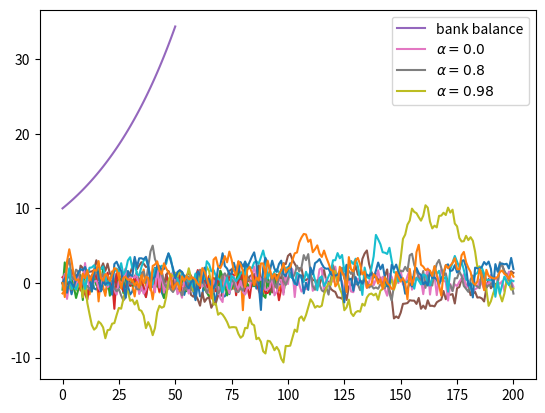

Recreate this plot in Python.
#!/usr/bin/env python
# coding: utf-8

# (visualization)=
# 
# # Visualization of Dataset
# 
# ## Overview
# 
# We\'re now ready to start learning the Python language itself.
# 
# In this lecture, we will write and then pick apart small Python
# programs.
# 
# The objective is to introduce you to basic Python syntax and data
# structures.
# 
# Deeper concepts will be covered in later lectures.
# 
# 
# ## The Task: Plotting a White Noise Process
# 
# Suppose we want to simulate and plot the white noise process
# $\epsilon_0, \epsilon_1, \ldots, \epsilon_T$, where each draw
# $\epsilon_t$ is independent standard normal.
# 
# In other words, we want to generate figures that look something like
# this:
# 
# ```{figure} /_static/lecture_specific/python_by_example/test_program_1_updated.png
# ```
# 
# (Here $t$ is on the horizontal axis and $\epsilon_t$ is on the vertical
# axis.)
# 
# We\'ll do this in several different ways, each time learning something
# more about Python.
# 
# We run the following command first, which helps ensure that plots appear
# in the notebook if you run it on your own machine.

# In[1]:


get_ipython().run_line_magic('matplotlib', 'inline')


# ## Version 1
# 
# (ourfirstprog)=
# 
# Here are a few lines of code that perform the task we set

# In[2]:


import numpy as np
import matplotlib.pyplot as plt

ϵ_values = np.random.randn(100)
plt.plot(ϵ_values)
plt.show()


# Let\'s break this program down and see how it works.
# 
# (import)=
# 
# ### Imports
# 
# The first two lines of the program import functionality from external
# code libraries.
# 
# The first line imports NumPy, a
# favorite Python package for tasks like
# 
# -   working with arrays (vectors and matrices)
# -   common mathematical functions like `cos` and `sqrt`
# -   generating random numbers
# -   linear algebra, etc.
# 
# After `import numpy as np` we have access to these attributes via the
# syntax `np.attribute`.
# 
# Here\'s two more examples

# In[3]:


np.sqrt(4)


# In[4]:


np.log(4)


# We could also use the following syntax:

# In[5]:


import numpy

numpy.sqrt(4)


# But the former method (using the short name `np`) is convenient and more
# standard.
# 
# #### Why So Many Imports?
# 
# Python programs typically require several import statements.
# 
# The reason is that the core language is deliberately kept small, so that
# it\'s easy to learn and maintain.
# 
# When you want to do something interesting with Python, you almost always
# need to import additional functionality.
# 
# #### Packages
# 
# As stated above, NumPy is a Python *package*.
# 
# Packages are used by developers to organize code they wish to share.
# 
# In fact, a package is just a directory containing
# 
# 1.  files with Python code --- called **modules** in Python speak
# 2.  possibly some compiled code that can be accessed by Python (e.g.,
#     functions compiled from C or FORTRAN code)
# 3.  a file called `__init__.py` that specifies what will be executed
#     when we type `import package_name`
# 
# In fact, you can find and explore the directory for NumPy on your
# computer easily enough if you look around.
# 
# On this machine, it\'s located in
# 
# ```{code-block} none
# anaconda3/lib/python3.7/site-packages/numpy
# ```
# 
# #### Subpackages
# 
# Consider the line `ϵ_values = np.random.randn(100)`.
# 
# Here `np` refers to the package NumPy, while `random` is a
# **subpackage** of NumPy.
# 
# Subpackages are just packages that are subdirectories of another
# package.
# 
# ### Importing Names Directly
# 
# Recall this code that we saw above

# In[6]:


import numpy as np

np.sqrt(4)


# Here\'s another way to access NumPy\'s square root function

# In[7]:


from numpy import sqrt

sqrt(4)


# This is also fine.
# 
# The advantage is less typing if we use `sqrt` often in our code.
# 
# The disadvantage is that, in a long program, these two lines might be
# separated by many other lines.
# 
# Then it\'s harder for readers to know where `sqrt` came from, should
# they wish to.
# 
# ### Random Draws
# 
# Returning to our program that plots white noise, the remaining three
# lines after the import statements are

# In[8]:


ϵ_values = np.random.randn(100)
plt.plot(ϵ_values)
plt.show()


# The first line generates 100 (quasi) independent standard normals and
# stores them in `ϵ_values`.
# 
# The next two lines genererate the plot.
# 
# We can and will look at various ways to configure and improve this plot
# below.
# 
# ## Alternative Implementations
# 
# Let\'s try writing some alternative versions of
# plotted IID draws from the normal distribution.
# 
# The programs below are less efficient than the original one, and hence
# somewhat artificial.
# 
# But they do help us illustrate some important Python syntax and
# semantics in a familiar setting.
# 
# ### A Version with a For Loop
# 
# Here\'s a version that illustrates `for` loops and Python lists.
# 
# (firstloopprog)=

# In[9]:


ts_length = 100
ϵ_values = []   # empty list

for i in range(ts_length):
    e = np.random.randn()
    ϵ_values.append(e)

plt.plot(ϵ_values)
plt.show()


# In brief,
# 
# -   The first line sets the desired length of the time series.
# -   The next line creates an empty *list* called `ϵ_values` that will
#     store the $\epsilon_t$ values as we generate them.
# -   The statement `# empty list` is a *comment*, and is ignored by
#     Python\'s interpreter.
# -   The next three lines are the `for` loop, which repeatedly draws a
#     new random number $\epsilon_t$ and appends it to the end of the list
#     `ϵ_values`.
# -   The last two lines generate the plot and display it to the user.
# 
# Let\'s study some parts of this program in more detail.
# 
# (lists_ref)=
# 
# ### Lists
# 
# Consider the statement `ϵ_values = []`, which creates an empty list.
# 
# Lists are a *native Python data structure* used to group a collection of
# objects.
# 
# For example, try

# In[10]:


x = [10, 'foo', False]
type(x)


# The first element of `x` is an
# [integer](https://en.wikipedia.org/wiki/Integer_%28computer_science%29),
# the next is a
# [string](https://en.wikipedia.org/wiki/String_%28computer_science%29),
# and the third is a [Boolean value](https://en.wikipedia.org/wiki/Boolean_data_type).
# 
# When adding a value to a list, we can use the syntax
# `list_name.append(some_value)`

# In[11]:


x


# In[12]:


x.append(2.5)
x


# Here `append()` is what\'s called a *method*, which is a function
# \"attached to\" an object---in this case, the list `x`.
# 
# We\'ll learn all about methods later on, but just to give you some idea,
# 
# -   Python objects such as lists, strings, etc. all have methods that
#     are used to manipulate the data contained in the object.
# -   String objects have [string methods](https://docs.python.org/3/library/stdtypes.html#string-methods),
#     list objects have [list methods](https://docs.python.org/3/tutorial/datastructures.html#more-on-lists),
#     etc.
# 
# Another useful list method is `pop()`

# In[13]:


x


# In[14]:


x.pop()


# In[15]:


x


# Lists in Python are zero-based (as in C, Java or Go), so the first
# element is referenced by `x[0]`

# In[16]:


x[0]   # first element of x


# In[17]:


x[1]   # second element of x


# ### The For Loop
# 
# Now let\'s consider the `for` loop from
# <!-- {ref}`the program above <firstloopprog>`, which -->
# was

# In[18]:


for i in range(ts_length):
    e = np.random.randn()
    ϵ_values.append(e)


# Python executes the two indented lines `ts_length` times before moving
# on.
# 
# These two lines are called a `code block`, since they comprise the
# \"block\" of code that we are looping over.
# 
# Unlike most other languages, Python knows the extent of the code block
# *only from indentation*.
# 
# In our program, indentation decreases after line `ϵ_values.append(e)`,
# telling Python that this line marks the lower limit of the code block.
# 
# More on indentation below---for now, let\'s look at another example of
# a `for` loop

# In[19]:


animals = ['dog', 'cat', 'bird']
for animal in animals:
    print("The plural of " + animal + " is " + animal + "s")


# This example helps to clarify how the `for` loop works: When we execute
# a loop of the form
# 
# ```{code-block}
# ---
# class: no-execute
# ---
# 
# for variable_name in sequence:
#     <code block>
# ```
# 
# The Python interpreter performs the following:
# 
# -   For each element of the `sequence`, it \"binds\" the name
#     `variable_name` to that element and then executes the code block.
# 
# The `sequence` object can in fact be a very general object, as we\'ll
# see soon enough.
# 
# ### A Comment on Indentation
# 
# In discussing the `for` loop, we explained that the code blocks being
# looped over are delimited by indentation.
# 
# In fact, in Python, **all** code blocks (i.e., those occurring inside
# loops, if clauses, function definitions, etc.) are delimited by
# indentation.
# 
# Thus, unlike most other languages, whitespace in Python code affects the
# output of the program.
# 
# Once you get used to it, this is a good thing: It
# 
# -   forces clean, consistent indentation, improving readability
# -   removes clutter, such as the brackets or end statements used in
#     other languages
# 
# On the other hand, it takes a bit of care to get right, so please
# remember:
# 
# -   The line before the start of a code block always ends in a colon
#     -   `for i in range(10):`
#     -   `if x > y:`
#     -   `while x < 100:`
#     -   etc., etc.
# -   All lines in a code block **must have the same amount of indentation**.
# -   The Python standard is 4 spaces, and that\'s what you should use.
# 
# ### While Loops
# 
# The `for` loop is the most common technique for iteration in Python.
# 
# But, for the purpose of illustration, let\'s modify
# <!-- {ref}`the program above <firstloopprog>` to use -->
# a `while` loop instead.
# 
# (whileloopprog)=

# In[20]:


ts_length = 100
ϵ_values = []
i = 0
while i < ts_length:
    e = np.random.randn()
    ϵ_values.append(e)
    i = i + 1
plt.plot(ϵ_values)
plt.show()


# Note that
# 
# -   the code block for the `while` loop is again delimited only by indentation
# -   the statement `i = i + 1` can be replaced by `i += 1`
# 
# ## Another Application
# 
# Let\'s do one more application before we turn to exercises.
# 
# In this application, we plot the balance of a bank account over time.
# 
# There are no withdraws over the time period, the last date of which is
# denoted by $T$.
# 
# The initial balance is $b_0$ and the interest rate is $r$.
# 
# The balance updates from period $t$ to $t+1$ according to
# 
# ```{math}
# :label: ilom
#     b_{t+1} = (1 + r) b_t
# ```
# 
# In the code below, we generate and plot the sequence $b_0, b_1, \ldots, b_T$
# generated by {eq}`ilom`.
# 
# Instead of using a Python list to store this sequence, we will use a
# NumPy array.

# In[21]:


r = 0.025         # interest rate
T = 50            # end date
b = np.empty(T+1) # an empty NumPy array, to store all b_t
b[0] = 10         # initial balance

for t in range(T):
    b[t+1] = (1 + r) * b[t]

plt.plot(b, label='bank balance')
plt.legend()
plt.show()


# The statement `b = np.empty(T+1)` allocates storage in memory for `T+1`
# (floating point) numbers.
# 
# These numbers are filled in by the `for` loop.
# 
# Allocating memory at the start is more efficient than using a Python
# list and `append`, since the latter must repeatedly ask for storage
# space from the operating system.
# 
# Notice that we added a legend to the plot --- a feature you will be
# asked to use in the exercises.
# 
# ## Exercises
# 
# Now we turn to exercises. It is important that you complete them before
# continuing, since they present new concepts we will need.
# 
# ### Exercise 1
# 
# Your first task is to simulate and plot the correlated time series
# 
# $$
# x_{t+1} = \alpha \, x_t + \epsilon_{t+1}
# \quad \text{where} \quad
# x_0 = 0
# \quad \text{and} \quad t = 0,\ldots,T
# $$
# 
# The sequence of shocks $\{\epsilon_t\}$ is assumed to be IID and
# standard normal.
# 
# In your solution, restrict your import statements to

# In[22]:


import numpy as np
import matplotlib.pyplot as plt


# Set $T=200$ and $\alpha = 0.9$.
# 
# ### Exercise 2
# 
# Starting with your solution to exercise 2, plot three simulated time
# series, one for each of the cases $\alpha=0$, $\alpha=0.8$ and
# $\alpha=0.98$.
# 
# Use a `for` loop to step through the $\alpha$ values.
# 
# If you can, add a legend, to help distinguish between the three time
# series.
# 
# Hints:
# 
# -   If you call the `plot()` function multiple times before calling
#     `show()`, all of the lines you produce will end up on the same
#     figure.
# -   For the legend, noted that the expression `'foo' + str(42)`
#     evaluates to `'foo42'`.
# 
# ### Exercise 3
# 
# Similar to the previous exercises, plot the time series
# 
# $$
# x_{t+1} = \alpha \, |x_t| + \epsilon_{t+1}
# \quad \text{where} \quad
# x_0 = 0
# \quad \text{and} \quad t = 0,\ldots,T
# $$
# 
# Use $T=200$, $\alpha = 0.9$ and $\{\epsilon_t\}$ as before.
# 
# Search online for a function that can be used to compute the absolute
# value $|x_t|$.
# 
# ### Exercise 4
# 
# One important aspect of essentially all programming languages is
# branching and conditions.
# 
# In Python, conditions are usually implemented with if--else syntax.
# 
# Here\'s an example, that prints -1 for each negative number in an array
# and 1 for each nonnegative number

# In[23]:


numbers = [-9, 2.3, -11, 0]


# In[24]:


for x in numbers:
    if x < 0:
        print(-1)
    else:
        print(1)


# Now, write a new solution to Exercise 3 that does not use an existing
# function to compute the absolute value.
# 
# Replace this existing function with an if--else condition.
# 
# (pbe_ex3)=
# 
# ### Exercise 5
# 
# Here\'s a harder exercise, that takes some thought and planning.
# 
# The task is to compute an approximation to $\pi$ using [Monte Carlo](https://en.wikipedia.org/wiki/Monte_Carlo_method).
# 
# Use no imports besides

# In[25]:


import numpy as np


# Your hints are as follows:
# 
# -   If $U$ is a bivariate uniform random variable on the unit square
#     $(0, 1)^2$, then the probability that $U$ lies in a subset $B$ of
#     $(0,1)^2$ is equal to the area of $B$.
# -   If $U_1,\ldots,U_n$ are IID copies of $U$, then, as $n$ gets large,
#     the fraction that falls in $B$, converges to the probability of
#     landing in $B$.
# -   For a circle, $area = \pi * radius^2$.
# 
# ## Solutions
# 
# ### Exercise 1
# 
# Here\'s one solution.

# In[26]:


α = 0.9
T = 200
x = np.empty(T+1)
x[0] = 0

for t in range(T):
    x[t+1] = α * x[t] + np.random.randn()

plt.plot(x)
plt.show()


# ### Exercise 2

# In[27]:


α_values = [0.0, 0.8, 0.98]
T = 200
x = np.empty(T+1)

for α in α_values:
    x[0] = 0
    for t in range(T):
        x[t+1] = α * x[t] + np.random.randn()
    plt.plot(x, label=f'$\\alpha = {α}$')

plt.legend()
plt.show()


# ### Exercise 3
# 
# Here\'s one solution:

# In[28]:


α = 0.9
T = 200
x = np.empty(T+1)
x[0] = 0

for t in range(T):
    x[t+1] = α * np.abs(x[t]) + np.random.randn()

plt.plot(x)
plt.show()


# ### Exercise 4
# 
# Here\'s one way:

# In[29]:


α = 0.9
T = 200
x = np.empty(T+1)
x[0] = 0

for t in range(T):
    if x[t] < 0:
        abs_x = - x[t]
    else:
        abs_x = x[t]
    x[t+1] = α * abs_x + np.random.randn()

plt.plot(x)
plt.show()


# Here\'s a shorter way to write the same thing:

# In[30]:


α = 0.9
T = 200
x = np.empty(T+1)
x[0] = 0

for t in range(T):
    abs_x = - x[t] if x[t] < 0 else x[t]
    x[t+1] = α * abs_x + np.random.randn()

plt.plot(x)
plt.show()


# ### Exercise 5
# 
# Consider the circle of diameter 1 embedded in the unit square.
# 
# Let $A$ be its area and let $r=1/2$ be its radius.
# 
# If we know $\pi$ then we can compute $A$ via $A = \pi r^2$.
# 
# But here the point is to compute $\pi$, which we can do by
# $\pi = A / r^2$.
# 
# Summary: If we can estimate the area of a circle with diameter 1, then
# dividing by $r^2 = (1/2)^2 = 1/4$ gives an estimate of $\pi$.
# 
# We estimate the area by sampling bivariate uniforms and looking at the
# fraction that falls into the circle.

# In[31]:


n = 100000

count = 0
for i in range(n):
    u, v = np.random.uniform(), np.random.uniform()
    d = np.sqrt((u - 0.5)**2 + (v - 0.5)**2)
    if d < 0.5:
        count += 1

area_estimate = count / n

print(area_estimate * 4)  # dividing by radius**2

